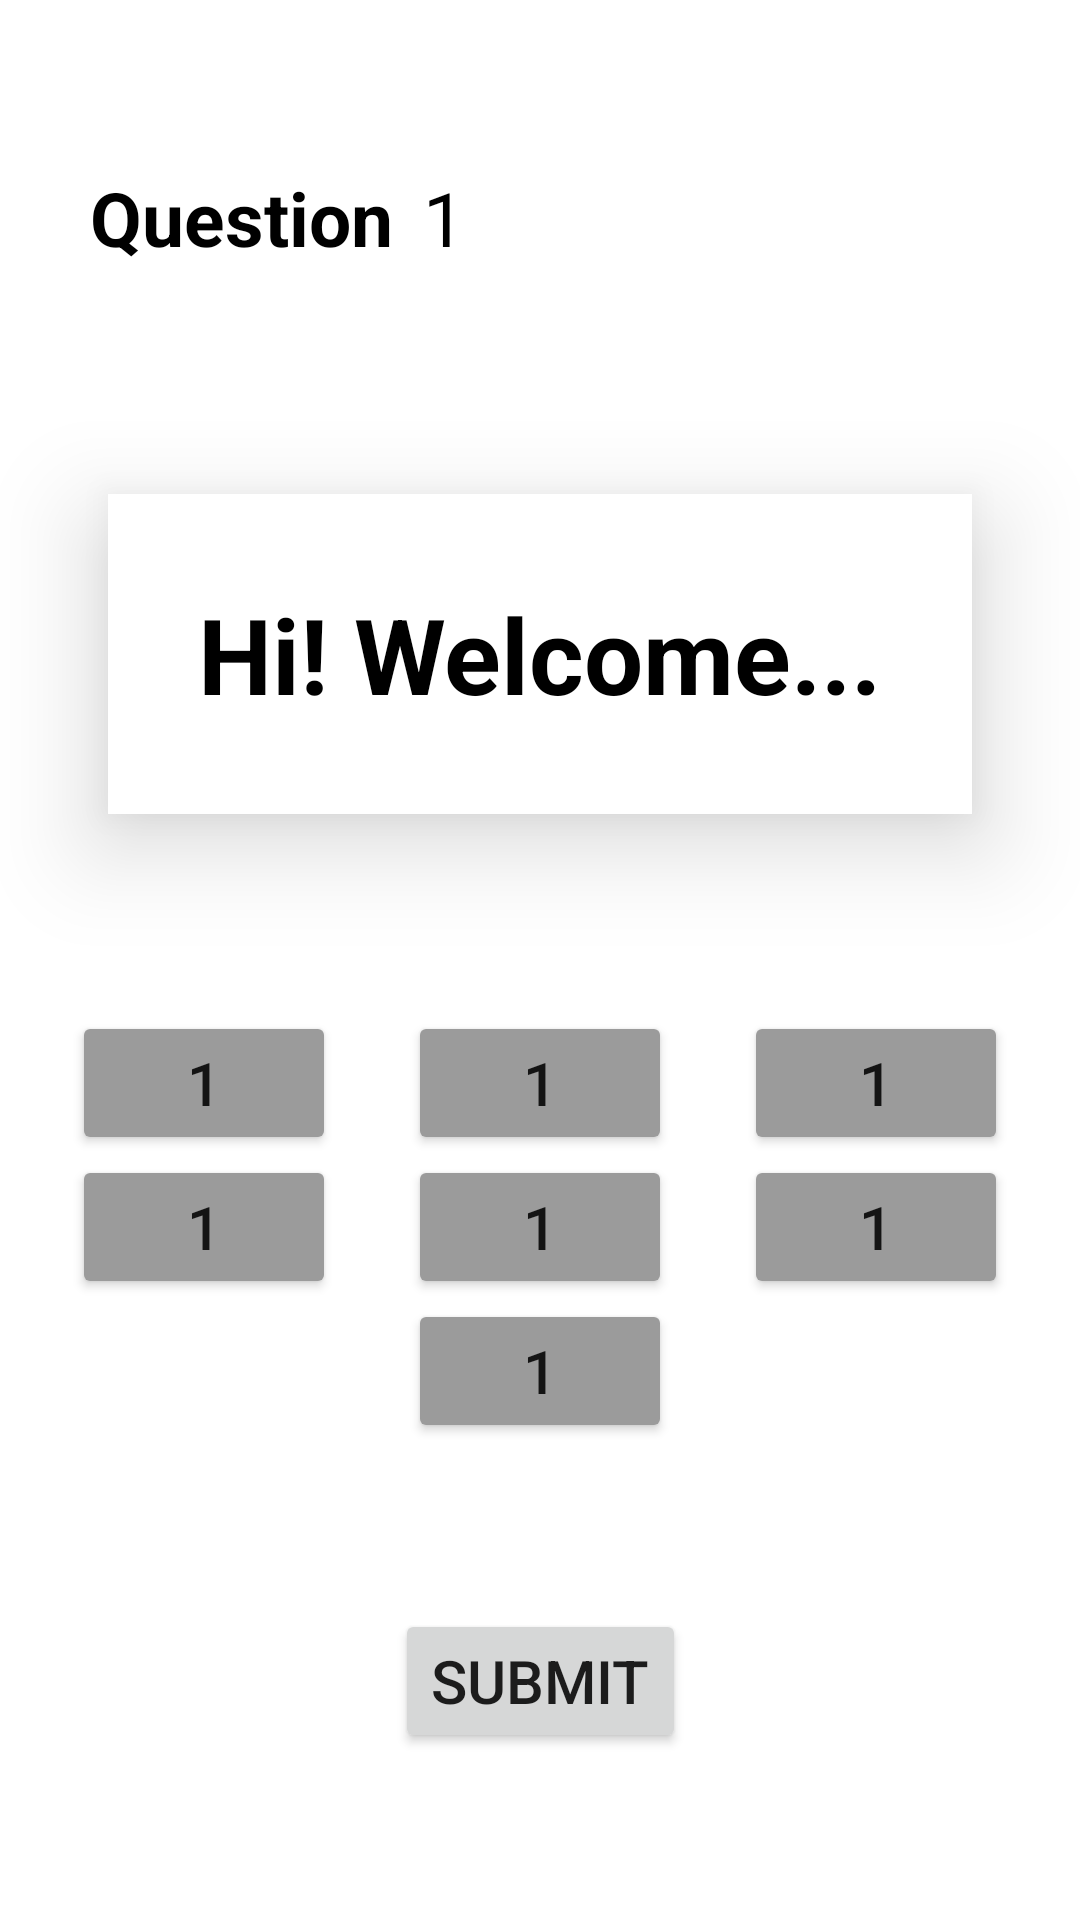

Android layout source for this screen:
<!-- AndroidManifest.xml: application theme Theme.Matheducation -->
<!-- res/layout/activity_test.xml -->
<?xml version="1.0" encoding="utf-8"?>
<androidx.constraintlayout.widget.ConstraintLayout
    xmlns:android="http://schemas.android.com/apk/res/android"
    xmlns:app="http://schemas.android.com/apk/res-auto"
    xmlns:tools="http://schemas.android.com/tools"
    android:layout_width="match_parent"
    android:layout_height="match_parent"
    android:background="@color/white"
    tools:context=".test">



    <LinearLayout
        android:id="@+id/top"
        android:layout_width="match_parent"
        android:layout_height="wrap_content"
        android:orientation="horizontal"
        android:background="@color/white"
        android:padding="10sp"
        android:layout_marginEnd="20sp"
        android:layout_marginStart="20sp"
        app:layout_constraintBottom_toTopOf="@id/l1"
        app:layout_constraintEnd_toEndOf="parent"
        app:layout_constraintStart_toStartOf="parent"
        app:layout_constraintTop_toTopOf="parent">


        <LinearLayout
            android:layout_width="wrap_content"
            android:layout_height="wrap_content"
            android:orientation="horizontal">

            <TextView
                android:layout_width="wrap_content"
                android:layout_height="wrap_content"
                android:text="Question"
                android:textStyle="bold"
                android:layout_marginEnd="10sp"
                android:textColor="@color/black"
                android:textSize="25sp" />

            <TextView
                android:id="@+id/qa"
                android:layout_width="wrap_content"
                android:layout_height="wrap_content"
                android:text="1"
                android:textColor="@color/black"
                android:textSize="25sp" />

        </LinearLayout>


        <View
            android:layout_width="match_parent"
            android:layout_height="0dp"
            android:layout_weight="1"/>


    </LinearLayout>

    <LinearLayout
        android:id="@+id/l1"
        android:layout_width="wrap_content"
        android:layout_height="wrap_content"
        android:gravity="center"
        android:layout_margin="20sp"
        android:orientation="vertical"
        android:padding="30sp"
        android:elevation="20sp"
        android:background="@color/white"
        app:layout_constraintBottom_toTopOf="@id/l2"
        app:layout_constraintEnd_toEndOf="parent"
        app:layout_constraintStart_toStartOf="parent"
        app:layout_constraintTop_toBottomOf="@id/top">

        <TextView
            android:id="@+id/question"
            android:layout_width="wrap_content"
            android:layout_height="wrap_content"
            android:text="Hi! Welcome..."
            android:textColor="@color/black"
            android:textSize="35sp"
            android:textStyle="bold" />

    </LinearLayout>


    <LinearLayout
        android:id="@+id/l2"
        android:layout_width="match_parent"
        android:layout_height="wrap_content"
        app:layout_constraintTop_toBottomOf="@id/l1"
        app:layout_constraintEnd_toEndOf="parent"
        app:layout_constraintBottom_toTopOf="@+id/submit"
        app:layout_constraintStart_toStartOf="parent"
        android:orientation="vertical">

        <LinearLayout
            android:layout_width="match_parent"
            android:layout_height="wrap_content"
            android:orientation="horizontal">


            <View
                android:layout_width="match_parent"
                android:layout_height="0dp"
                android:layout_weight="1"/>

            <Button
                android:id="@+id/a1"
                android:layout_width="wrap_content"
                android:layout_height="wrap_content"
                android:backgroundTint="@color/grey"
                android:textSize="20sp"
                android:text="1"/>

            <View
                android:layout_width="match_parent"
                android:layout_height="0dp"
                android:layout_weight="1"/>

            <Button
                android:id="@+id/a2"
                android:layout_width="wrap_content"
                android:layout_height="wrap_content"
                android:backgroundTint="@color/grey"
                android:textSize="20sp"
                android:text="1"/>


            <View
                android:layout_width="match_parent"
                android:layout_height="0dp"
                android:layout_weight="1"/>

            <Button
                android:id="@+id/a3"
                android:layout_width="wrap_content"
                android:layout_height="wrap_content"
                android:textSize="20sp"
                android:backgroundTint="@color/grey"
                android:text="1"/>


            <View
                android:layout_width="match_parent"
                android:layout_height="0dp"
                android:layout_weight="1"/>

        </LinearLayout>

        <LinearLayout
            android:layout_width="match_parent"
            android:layout_height="wrap_content"
            android:orientation="horizontal">


            <View
                android:layout_width="match_parent"
                android:layout_height="0dp"
                android:layout_weight="1"/>

            <Button
                android:id="@+id/a4"
                android:layout_width="wrap_content"
                android:layout_height="wrap_content"
                android:backgroundTint="@color/grey"
                android:textSize="20sp"
                android:text="1"/>

            <View
                android:layout_width="match_parent"
                android:layout_height="0dp"
                android:layout_weight="1"/>

            <Button
                android:id="@+id/a5"
                android:layout_width="wrap_content"
                android:layout_height="wrap_content"
                android:backgroundTint="@color/grey"
                android:textSize="20sp"
                android:text="1"/>


            <View
                android:layout_width="match_parent"
                android:layout_height="0dp"
                android:layout_weight="1"/>

            <Button
                android:id="@+id/a6"
                android:layout_width="wrap_content"
                android:layout_height="wrap_content"
                android:textSize="20sp"
                android:backgroundTint="@color/grey"
                android:text="1"/>


            <View
                android:layout_width="match_parent"
                android:layout_height="0dp"
                android:layout_weight="1"/>

        </LinearLayout>

        <LinearLayout
            android:layout_width="match_parent"
            android:layout_height="wrap_content"
            android:orientation="horizontal">


            <View
                android:layout_width="match_parent"
                android:layout_height="0dp"
                android:layout_weight="1"/>

            <Button
                android:id="@+id/a7"
                android:layout_width="wrap_content"
                android:layout_height="wrap_content"
                android:backgroundTint="@color/grey"
                android:textSize="20sp"
                android:text="1"/>

            <View
                android:layout_width="match_parent"
                android:layout_height="0dp"
                android:layout_weight="1"/>

        </LinearLayout>


    </LinearLayout>


    <Button
        android:id="@+id/submit"
        android:layout_width="wrap_content"
        android:layout_height="wrap_content"
        android:textSize="20sp"
        android:layout_margin="10sp"
        app:layout_constraintTop_toBottomOf="@id/l2"
        app:layout_constraintStart_toStartOf="parent"
        app:layout_constraintEnd_toEndOf="parent"
        app:layout_constraintBottom_toBottomOf="parent"
        android:text="Submit"/>



</androidx.constraintlayout.widget.ConstraintLayout>
<!-- resources referenced by this layout -->
<resources>
  <color name="black">#FF000000</color>
  <color name="grey">#9B9B9B</color>
  <color name="white">#FFFFFFFF</color>
  <style name="Theme.Matheducation" parent="Theme.MaterialComponents.DayNight.NoActionBar">
          
          <item name="colorPrimary">@color/purple_200</item>
          <item name="colorPrimaryVariant">@color/purple_500</item>
          <item name="colorOnPrimary">@color/white</item>
          
          <item name="colorSecondary">@color/teal_200</item>
          <item name="colorSecondaryVariant">@color/teal_700</item>
          <item name="colorOnSecondary">@color/black</item>
          
          <item name="android:statusBarColor">?attr/colorPrimaryVariant</item>
          
      </style>
  <color name="purple_200">#4672c4</color>
  <color name="purple_500">#6588C8</color>
  <color name="teal_200">#FF03DAC5</color>
  <color name="teal_700">#FF018786</color>
</resources>
